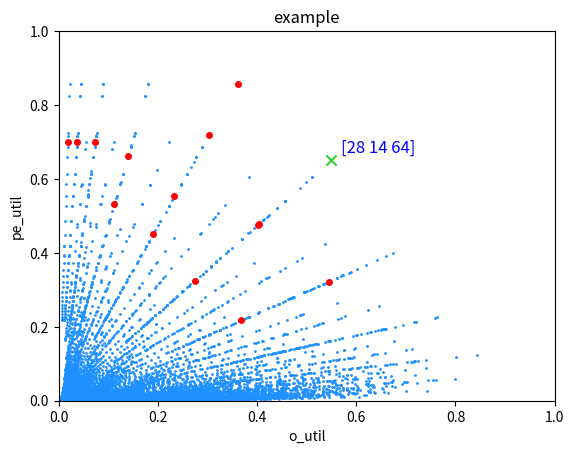

This chart was generated by the following Python code:
import math
import copy
import matplotlib.pyplot as plt
import numpy as np

def bench_mark(pe_util, o_util):
    return pe_util*o_util*o_util


def cal_mem_usage(i_usage, o_usage):
    return i_usage * o_usage


plot_pe_util = []
plot_o_util = []
plot_config = []

plot_all_pe_util = []
plot_all_o_util = []


def layer_calculation(network: tuple, configuration: tuple) -> tuple:
    global k, ov
    global clk, i_rate, o_rate
    global ic_oc_block_mapping
    
    
    if(ic_oc_block_mapping):
        t, r, sp = configuration
    else:
        sp = 1
        t, r, s, p = configuration
    ow, ci, co, l = network

#    print('calcuation : {0}'.format(configuration))
    #band_width calcuation
    
    input_band_width = INPUT_IF_RATE*MEM_IF_CLK*i_rate  # MB/s
#    weight_band_width = clk*64*i_rate
    output_band_width = OUTPUT_IF_RATE*MEM_IF_CLK*o_rate

    
    layer_cycle = []
    layer_pe_util = []
    layer_pe_overhead = []
    layer_i_usage = []
    layer_o_usage = []
    layer_sp_config = []
    layer_o_util = []
    
    total_cycles = 0

    for i in range(len(ow)):
        layer = l[i] if l is not None else 1
        r_op = layer*ow[i]*ow[i]*ci[i]*co[i]*k*k
        
        if(ic_oc_block_mapping):
            s = int(sp/4)
            p = 4
            max_bench = 0
            max_s = 0
            max_p = 0
            while s <= sp:
                i_usage = clk*(r+2)*p + clk*(s*k*k*p)/(t+ov)
                i_usage = i_usage/input_band_width
                
                o_usage = clk*(OUTPUT_BYTE_SIZE*r*t*s)/((t+ov)*math.ceil(ci[i]/p))
                o_usage = o_usage/output_band_width
                stall_rate = max(i_usage, o_usage)
                stall_rate = stall_rate if stall_rate > 1 else 1
                
                i_usage = i_usage/stall_rate
                o_usage = o_usage/stall_rate
                
                # i_usage = 1 if i_usage > 1 else i_usage
                # o_usage = 1 if o_usage > 1 else o_usage
                
                mem_usage = cal_mem_usage(i_usage, o_usage)
                
                cycle = math.ceil(layer*((t+ov)*math.ceil(ci[i]/p)*math.ceil(co[i]/s)*math.ceil(ow[i]/t)*math.ceil(ow[i]/r))*stall_rate)
                ops = r_op/cycle*clk
                num_pe = k*s*r*p
                idle_ops = k*num_pe*clk
                idle_cycle = r_op/(k*num_pe)
                pe_util = ops/idle_ops
                pe_overhead = (cycle-idle_cycle)/(idle_cycle)
                
                
                total_output_size = OUTPUT_BYTE_SIZE*t*math.ceil(ow[i]/t)*r*math.ceil(ow[i]/r)*s*math.ceil(co[i]/s)
                ideal_output_size = OUTPUT_BYTE_SIZE*ow[i]*ow[i]*co[i]
                o_util_ratio = ideal_output_size/total_output_size
                o_util = o_usage*o_util_ratio
                
                # bench = pe_util*mem_usage
                # bench = pe_util/cycle
                # bench = pe_util*o_usage
                # bench = pe_util*o_util*o_util
                bench = bench_mark(pe_util, o_util)
                
                if(bench >= max_bench):
                    max_bench = bench
                    max_s = s
                    max_p = p
                s *= 2
                p = int(p/2)
            
            s = max_s
            p = max_p
            
        i_usage = clk*(r+2)*p + clk*(s*k*k*p)/(t+ov)
        i_usage = i_usage/input_band_width
        o_usage = clk*(OUTPUT_BYTE_SIZE*r*t*s)/((t+ov)*math.ceil(ci[i]/p))
        o_usage = o_usage/output_band_width       

        
        stall_rate = max(i_usage, o_usage)
        stall_rate = stall_rate if stall_rate > 1 else 1

        i_usage = i_usage/stall_rate
        o_usage = o_usage/stall_rate
        
        total_output_size = OUTPUT_BYTE_SIZE*t*math.ceil(ow[i]/t)*r*math.ceil(ow[i]/r)*s*math.ceil(co[i]/s)
        ideal_output_size = OUTPUT_BYTE_SIZE*ow[i]*ow[i]*co[i]
        o_util_ratio = ideal_output_size/total_output_size
        o_util = o_usage*o_util_ratio

        # i_usage = 1 if i_usage > 1 else i_usage
        # o_usage = 1 if o_usage > 1 else o_usage

        layer_i_usage.append(i_usage)
        layer_o_usage.append(o_usage)
        layer_o_util.append(o_util)
        
        cycle = math.ceil(layer*((t+ov)*math.ceil(ci[i]/p)*math.ceil(co[i]/s)*math.ceil(ow[i]/t)*math.ceil(ow[i]/r))*stall_rate)
        ops = r_op/cycle*clk
        num_pe = k*s*r*p
        idle_ops = k*num_pe*clk
        idle_cycle = r_op/(k*num_pe)
        pe_util = ops/idle_ops
        pe_overhead = (cycle-idle_cycle)/(idle_cycle)
        
        layer_cycle.append(cycle)
        layer_pe_util.append(pe_util)
        layer_pe_overhead.append(pe_overhead)
        layer_sp_config.append((s,p))
        total_cycles += cycle
    # print(temp)
    
    i_usage = 0
    o_usage = 0
    o_util = 0
    pe_util = 0
    layer_cycle_portion = []
    pe_overhead = 0
    for i in range(len(layer_cycle)):
        layer_portion = layer_cycle[i]/total_cycles
        layer_cycle_portion.append('{0:.2%}'.format(layer_portion))
        i_usage += layer_portion*layer_i_usage[i]
        o_usage += layer_portion*layer_o_usage[i]
        o_util += layer_portion*layer_o_util[i]
        pe_util += layer_portion*layer_pe_util[i]
        # pe_overhead += layer_portion*layer_pe_overhead[i]
    pe_overhead = 1/pe_util-1
    num_pe = k*r*s*p
    
    total_info = (total_cycles, num_pe , pe_util, pe_overhead, i_usage, o_usage, o_util)
    layer_info = (layer_cycle_portion, layer_pe_util, layer_pe_overhead, layer_i_usage, layer_o_usage, layer_o_util, layer_sp_config)
    
    return (total_info, layer_info)


def explore_design_space(network: tuple) -> tuple:
    global oc_parallelize, ic_parallelize, ic_oc_block_mapping
    ow, ci, co, l = network
    # print(ow)
    design_space_list = []

    max_mem_usage = 0
    max_bench = 0
    max_pe_overhead_ratio = 0
    max_pe_num = -1
    
    # optimal_config={}
    # optimal_config_total_info={}
    # optimal_config_layer_info={}

    
#    for t in range (1, max(ow)+1):
    for t in range (t_step, max(ow)+1, t_step):
        print('calcuation {0}'.format(t))
        # for r in range (1, max(ow)+1):
        for r in range (r_step, max(ow)+1, r_step):
            s = 4
            # for s in range (1, max(co)+1 if oc_parallelize else 2):
            while s <= (max(co)*max(ci) if ic_oc_block_mapping else max(co)):
                p = 1
                #for p in range (1, max(ci)+1 if ic_parallelize else 2):
                while p <= (max(ci) if not ic_oc_block_mapping else 1):
                    
                    config = (t,r,s,p) if not ic_oc_block_mapping else (t, r, s*p)
                    
                    # design_space_list.append(tup)
                    # print(tup)
                    
                    # print('exploring space : {0}'.format(config))
                    total_info, layer_info = layer_calculation(network, config)
                    total_cycles, num_pe, pe_util, pe_overhead, i_usage, o_usage, o_util = total_info
                    
                    plot_all_pe_util.append(pe_util)
                    plot_all_o_util.append(o_util)
                    
                    mem_usage = cal_mem_usage(i_usage, o_usage)
                    bench = bench_mark(pe_util=pe_util,o_util=o_util)
                    
                    if(bench > max_bench):
                        max_bench = bench
                        optimal_config = config
                        optimal_config_total_info = total_info
                        optimal_config_layer_info = layer_info
                        
                        plot_pe_util.append(pe_util)
                        plot_o_util.append(o_util)
                        plot_config.append(config)
                        
                        print(config)
                        
                    
                    if (fast_ch_travel):
                        p = p*2
                    else:
                        p = p+2 if p <= 128 else p*2
                    

                if (fast_ch_travel):
                    s = s*2
                else:
                    s = s+4
        # print(config)
        
                    
    return (optimal_config, optimal_config_total_info, optimal_config_layer_info)
        
        
def network_list() -> dict:
    
    net_dict = {}
    #VGG
    w = [224, 224, 112, 112, 56, 56, 56, 28, 28, 28, 14, 14, 14]
    ci = [64, 64, 128, 128, 256, 256, 256, 512, 512, 512, 512, 512, 512]
    co = [64, 128, 128, 256, 256, 256, 512, 512, 512, 512, 512, 512, 512]
    l = None
    VGG16=(w,ci,co,l)
    net_dict['VGG16']=VGG16

    #Resnet50
    w = [56, 28, 14, 7]
    ci = [64, 128, 256, 512]
    co = [64, 128, 256, 512]
    l = [3, 4, 6, 3]
    Resnet50=(w, ci, co, l)
    net_dict['Resnet50']=Resnet50
    
    #VGG16+Resnet50
    w = [224, 224, 112, 112, 56, 56, 56, 28, 28, 28, 14, 14, 14, 56, 28, 14, 7]
    ci = [64, 64, 128, 128, 256, 256, 256, 512, 512, 512, 512, 512, 512, 64, 128, 256, 512]
    co = [64, 128, 128, 256, 256, 256, 512, 512, 512, 512, 512, 512, 512, 64, 128, 256, 512]
    l = [1, 1, 1, 1, 1, 1, 1, 1, 1, 1, 1, 1, 1, 3, 4, 6, 3]
    VGG16_Resnet50=(w, ci, co, l)
    net_dict['VGG16+Resnet50']=VGG16_Resnet50
    
    return net_dict


def get_options(calculation_mode) -> dict:
    options={}
    if not calculation_mode:
        # options['VGG16+Resnet50, clk=300, ov=3'] = {'net_tag':'VGG16+Resnet50', 'clk':300, 'ov':3}
        options['VGG16, clk=300, ov=3'] = {'net_tag':'VGG16', 'clk':300, 'ov':3}
        # options['Resnet50, clk=300, ov=3'] = {'net_tag':'Resnet50', 'clk':300, 'ov':3}

        # options['VGG16, clk=300, ov=0'] = {'net_tag':'VGG16', 'clk':300, 'ov':0}
        # options['Resnet50, clk=300, ov=0'] = {'net_tag':'Resnet50', 'clk':300, 'ov':0}
    
        # options['VGG16, clk=500, ov=3'] = {'net_tag':'VGG16', 'clk':500, 'ov':3}
        # options['Resnet50, clk=500, ov=3'] = {'net_tag':'Resnet50', 'clk':500, 'ov':3}
        
        # options['VGG16, clk=500, ov=0'] = {'net_tag':'VGG16', 'clk':500, 'ov':0}
        # options['Resnet50, clk=500, ov=0'] = {'net_tag':'Resnet50', 'clk':500, 'ov':0}
    else:
        options['calcuation_only'] = {'net_tag':'VGG16', 'clk':300, 'ov':3}


    return options

#set hyperparameter
ic_parallelize = True
oc_parallelize = True
ic_oc_block_mapping = True

fast_ch_travel = True # explore channel demension to the power of 2.
t_step=7
r_step=7


ov = None
clk = None #MHz
MEM_IF_CLK = 300 #MHz
IF_RATE = 64
INPUT_IF_RATE = IF_RATE #Byte/cycle
OUTPUT_IF_RATE = IF_RATE

OUTPUT_BYTE_SIZE = 4

k = 3
i_rate=0.45
o_rate=0.45




#calculation only
calculation_mode = False

cal_config = (28, 14, 128) #t, r, sp

#main function
net_dict = network_list()
print('gend net')
#net_tag_list = ['VGG16', 'Resnet50', 'VGG16+Resnet50']
net_tag_list = ['VGG16', 'Resnet50']
#net = net_dict[net_tag]
# design_space = generate_design_space(net)
opt_dict = {}
options = get_options(calculation_mode) # return dict[key] = {'net_tag', 'clk', 'ov'}
print(options)

for key in options:
    #opt_config, opt_total_info, opt_layer_info = explore_design_space(net_dict[key])
    print(key)
    if not calculation_mode:
        net_tag = options[key]['net_tag']
        clk = options[key]['clk']
        ov = options[key]['ov']
        opt_dict[key] = explore_design_space(net_dict[net_tag])
    else:
        net_tag = options[key]['net_tag']
        clk = options[key]['clk']
        ov = options[key]['ov']
        
        total_info, total_layer_info = layer_calculation(net_dict[net_tag], cal_config)
        opt_dict[key] = (cal_config, total_info, total_layer_info)
        

# opt_config, opt_total_info, opt_layer_info = find_optimal_configuration(net, design_space)

print('Network : {0}'.format(net_tag))

f = open("output.csv", "w")


#print outputs
for keys in opt_dict:
    print()
    print('============== CASE : {0} ============='.format(keys))
    opt_config, opt_total_info, opt_layer_info = opt_dict[keys]
    #for key in ['mem_usage', 'util', 'overhead']:
    # for key in ['util']:
    print('------Target_network------')
    s = 'configuration [t, r, s, p] : {0}' if not ic_oc_block_mapping else 'configuration [t, r, s*p] : {0}'
    print(s.format(opt_config))
    total_cycles, num_pe, pe_util, pe_overhead, i_usage, o_usage, o_util = opt_total_info
    print('total_cycle : {0}'.format(total_cycles))
    print('# of PE : {0}'.format(num_pe))
    print('pe_util : {0:.2%}'.format(pe_util))
    print('pe_overhead : {0:.2%}'.format(pe_overhead))
    print('input uasge : {0:.2%}   output uasge : {1:.2%}    output utilization : {2:.2%}  mem_usage : {3:.2%}'.format(i_usage, o_usage, o_util, i_usage*o_usage))
    
    layer_cycle, layer_pe_util, layer_pe_overhead, layer_i_usage, layer_o_usage, layer_o_util, layer_sp_config = opt_layer_info
    layer_mem_usage = ['{0:.2%}'.format(x*y) for x,y in zip(layer_i_usage, layer_o_usage)]


    print('layer_cycle : {0}'.format(layer_cycle))
    print('layer_pe_util : {0}'.format(['{0:.2%}'.format(x) for x in layer_pe_util]))
    print('layer_pe_overhead : {0}'.format(['{0:.2%}'.format(x) for x in layer_pe_overhead]))
    print('layer_i_usage : {0}'.format(['{0:.2%}'.format(x) for x in layer_i_usage]))
    print('layer_o_usage : {0}'.format(['{0:.2%}'.format(x) for x in layer_o_usage]))
    print('layer_o_util : {0}'.format(['{0:.2%}'.format(x) for x in layer_o_util]))
    print('layer_mem_usage : {0}'.format(layer_mem_usage))
    print('layer sp config : {0}'.format(layer_sp_config))
        
    for net_t in net_tag_list:
        if (net_t != options[keys]['net_tag'] or True):

            # net_tag = options[keys]['net_tag']
            net_tag = net_t
            clk = options[keys]['clk']
            ov = options[keys]['ov']

            print()
            print('-----{0}-----'.format(net_t))
            
            print(net_tag)
            print(clk)
            print(ov)
            # total_info, layer_info = layer_calculation(net_dict[net_t], opt_config)
            total_info, layer_info = layer_calculation(net_dict[net_tag], opt_config)

            s = 'configuration [t, r, s, p] : {0}' if not ic_oc_block_mapping else 'configuration [t, r, s*p] : {0}'
            print(s.format(opt_config))
            total_cycles, num_pe, pe_util, pe_overhead, i_usage, o_usage, o_util = total_info
            print('total_cycle : {0}'.format(total_cycles))
            print('# of PE : {0}'.format(num_pe))
            print('pe_util : {0:.2%}'.format(pe_util))
            print('pe_overhead : {0:.2%}'.format(pe_overhead))
            print('input uasge : {0:.2%}   output uasge : {1:.2%}    output utilization : {2:.2%}  mem_usage : {3:.2%}'.format(i_usage, o_usage, o_util, i_usage*o_usage))
            
            layer_cycle, layer_pe_util, layer_pe_overhead, layer_i_usage, layer_o_usage, layer_o_util, layer_sp_config = layer_info
            layer_mem_usage = ['{0:.2%}'.format(x*y) for x,y in zip(layer_i_usage, layer_o_usage)]


            print('computational ratio : {0}'.format(layer_cycle))
            print('layer_pe_util : {0}'.format(['{0:.2%}'.format(x) for x in layer_pe_util]))
            print('layer_pe_overhead : {0}'.format(['{0:.2%}'.format(x) for x in layer_pe_overhead]))
            print('layer_i_usage : {0}'.format(['{0:.2%}'.format(x) for x in layer_i_usage]))
            print('layer_o_usage : {0}'.format(['{0:.2%}'.format(x) for x in layer_o_usage]))
            print('layer_o_util : {0}'.format(['{0:.2%}'.format(x) for x in layer_o_util]))
            print('layer_mem_usage : {0}'.format(layer_mem_usage))
            print('layer sp config : {0}'.format(layer_sp_config))
            
            
            f.write('{0}\n'.format(options[keys]['net_tag']))
            f.write('{0}MHz\n'.format(clk))
            f.write('{0}\n'.format(ov))
            f.write('{0}\n'.format(net_tag))
            f.write('{0}\n'.format(opt_config))
            f.write('{0}\n'.format(total_cycles))
            f.write('{0}\n'.format(num_pe))
            f.write('{0:.2%}\n'.format(pe_util))
            f.write('{0:.2%}\n'.format(pe_overhead))
            f.write('{0:.2%}\n'.format(i_usage*o_usage))
            f.write('{0:.2%}\n'.format(i_usage))
            f.write('{0:.2%}\n'.format(o_usage))
            f.write('{0:.2%}\n'.format(o_util))
            f.write('\n')
            f.write('{0}\n'.format(layer_cycle))
            f.write('{0}\n'.format(['{0:.2%}'.format(x) for x in layer_pe_util]))
            f.write('{0}\n'.format(['{0:.2%}'.format(x) for x in layer_pe_overhead]))
            f.write('{0}\n'.format(layer_mem_usage))
            f.write('{0}\n'.format(['{0:.2%}'.format(x) for x in layer_i_usage]))
            f.write('{0}\n'.format(['{0:.2%}'.format(x) for x in layer_o_usage]))
            f.write('{0}\n'.format(['{0:.2%}'.format(x) for x in layer_o_util]))
            f.write('{0}\n'.format(layer_sp_config))
            f.write('\n')
            f.write('\n')
            f.write('\n')
            
x_axis = np.array(plot_o_util)
y_axis = np.array(plot_pe_util)
x1_axis = np.array(plot_all_o_util)
y1_axis = np.array(plot_all_pe_util)
dot_tag = np.array(plot_config)


plt.xlim([0, 1.0])
plt.ylim([0, 1.0])
plt.scatter(x1_axis,y1_axis, s=1, color='dodgerblue')
plt.scatter(x_axis[:-1],y_axis[:-1], s=16, color='red')
plt.scatter(x_axis[-1],y_axis[-1], s=54, marker='x', color='limegreen')
plt.xlabel('o_util')
plt.ylabel('pe_util')
plt.title('example')
plt.text(x_axis[-1] + 0.02, y_axis[-1] + 0.02, str(dot_tag[-1]), color = 'b', fontsize = 12) # x,
plt.show()

f.close()
